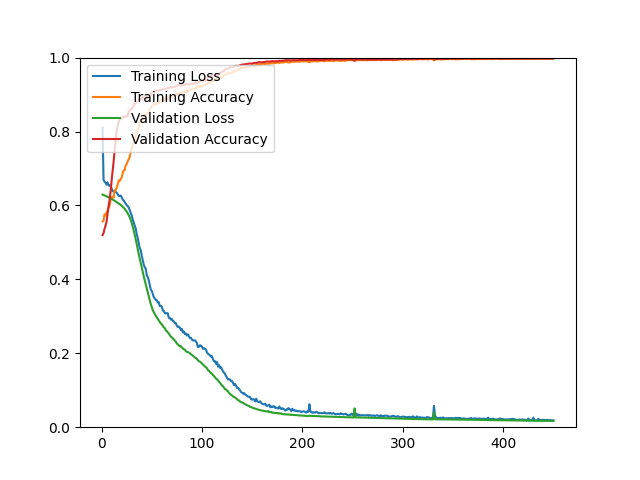

The table this chart was drawn from, first rows:
epoch, loss, acc, val_loss, val_acc
1, 0.8106, 0.5569, 0.6294, 0.5197
2, 0.6692, 0.5589, 0.6283, 0.5250
3, 0.6645, 0.5763, 0.6271, 0.5367
4, 0.6616, 0.5731, 0.6260, 0.5456
5, 0.6563, 0.5797, 0.6247, 0.5564
6, 0.6623, 0.5870, 0.6235, 0.5769
7, 0.6538, 0.5942, 0.6221, 0.5975
8, 0.6555, 0.5983, 0.6206, 0.6145
9, 0.6509, 0.6153, 0.6192, 0.6377
10, 0.6465, 0.6216, 0.6176, 0.6664
11, 0.6384, 0.6236, 0.6160, 0.6914
12, 0.6383, 0.6204, 0.6143, 0.7182
13, 0.6365, 0.6413, 0.6128, 0.7478
14, 0.6371, 0.6408, 0.6110, 0.7746
15, 0.6347, 0.6486, 0.6092, 0.7996
16, 0.6309, 0.6558, 0.6074, 0.8140
17, 0.6260, 0.6675, 0.6056, 0.8247
18, 0.6255, 0.6654, 0.6037, 0.8318
19, 0.6266, 0.6714, 0.6016, 0.8363
20, 0.6225, 0.6748, 0.5993, 0.8354
21, 0.6159, 0.6871, 0.5968, 0.8372
22, 0.6137, 0.6948, 0.5939, 0.8390
23, 0.6090, 0.6955, 0.5908, 0.8399
24, 0.6049, 0.7074, 0.5872, 0.8417
25, 0.6011, 0.7116, 0.5834, 0.8408
26, 0.5979, 0.7190, 0.5790, 0.8417
27, 0.5950, 0.7245, 0.5740, 0.8533
28, 0.5880, 0.7305, 0.5682, 0.8569
29, 0.5798, 0.7451, 0.5612, 0.8596
30, 0.5728, 0.7546, 0.5530, 0.8614
31, 0.5628, 0.7631, 0.5435, 0.8649
32, 0.5550, 0.7717, 0.5328, 0.8703
33, 0.5452, 0.7775, 0.5213, 0.8748
34, 0.5379, 0.7876, 0.5090, 0.8757
35, 0.5228, 0.8007, 0.4958, 0.8801
36, 0.5123, 0.8049, 0.4820, 0.8828
37, 0.4987, 0.8109, 0.4687, 0.8846
38, 0.4851, 0.8251, 0.4564, 0.8846
39, 0.4792, 0.8237, 0.4442, 0.8873
40, 0.4647, 0.8299, 0.4324, 0.8882
41, 0.4524, 0.8361, 0.4201, 0.8927
42, 0.4400, 0.8452, 0.4085, 0.8936
43, 0.4327, 0.8438, 0.3977, 0.8900
44, 0.4288, 0.8394, 0.3865, 0.8882
45, 0.4112, 0.8494, 0.3761, 0.8953
46, 0.4062, 0.8486, 0.3647, 0.8953
47, 0.3973, 0.8519, 0.3547, 0.8953
48, 0.3858, 0.8589, 0.3432, 0.8971
49, 0.3732, 0.8637, 0.3332, 0.8998
50, 0.3691, 0.8688, 0.3257, 0.9061
51, 0.3601, 0.8710, 0.3166, 0.9079
52, 0.3520, 0.8723, 0.3113, 0.9061
53, 0.3485, 0.8739, 0.3059, 0.9079
54, 0.3444, 0.8782, 0.3013, 0.9097
55, 0.3433, 0.8737, 0.2974, 0.9114
56, 0.3374, 0.8770, 0.2929, 0.9106
57, 0.3382, 0.8764, 0.2889, 0.9114
58, 0.3274, 0.8809, 0.2849, 0.9123
59, 0.3284, 0.8845, 0.2808, 0.9114
60, 0.3265, 0.8823, 0.2788, 0.9123
... 390 more rows
